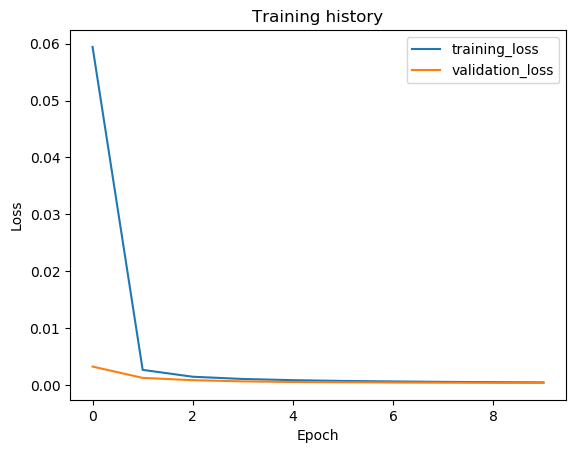

The table this chart was drawn from, first rows:
epoch, train_loss, val_loss, val_f1
1, 0.0594, 0.003309, 0.9986
2, 0.002728, 0.001324, 0.9992
3, 0.001524, 0.0009195, 0.9994
4, 0.001133, 0.0007103, 0.9995
5, 0.0009227, 0.0006031, 0.9996
6, 0.0007889, 0.0005618, 0.9996
7, 0.0006986, 0.0005118, 0.9997
8, 0.0006225, 0.0004817, 0.9997
9, 0.0005734, 0.0004574, 0.9997
10, 0.0005304, 0.0004397, 0.9997
